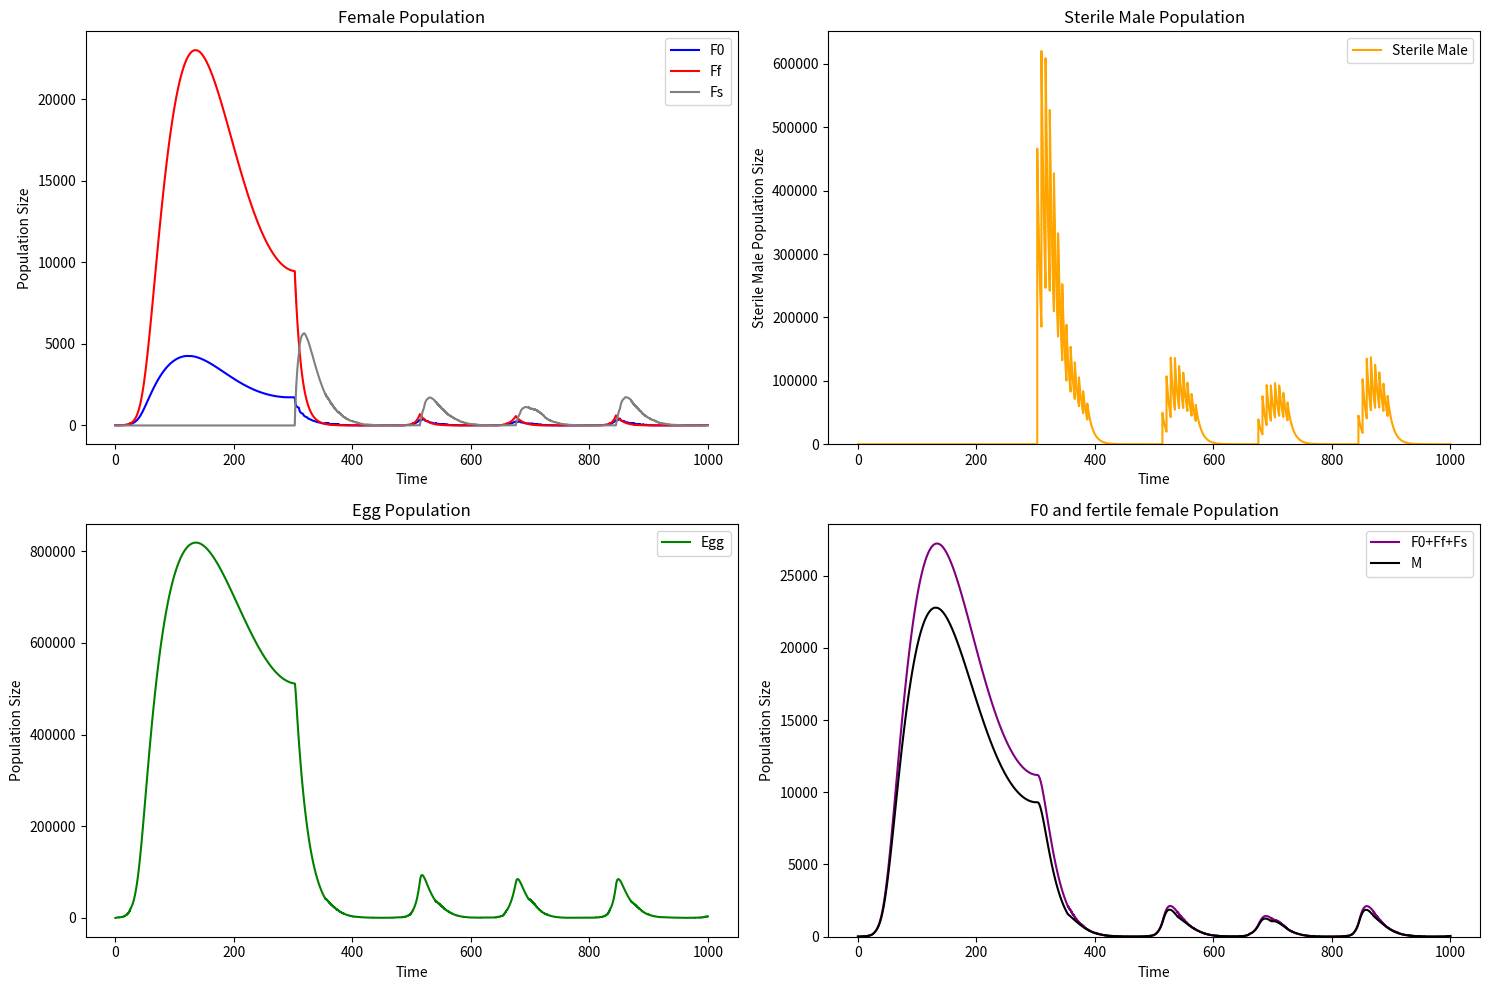
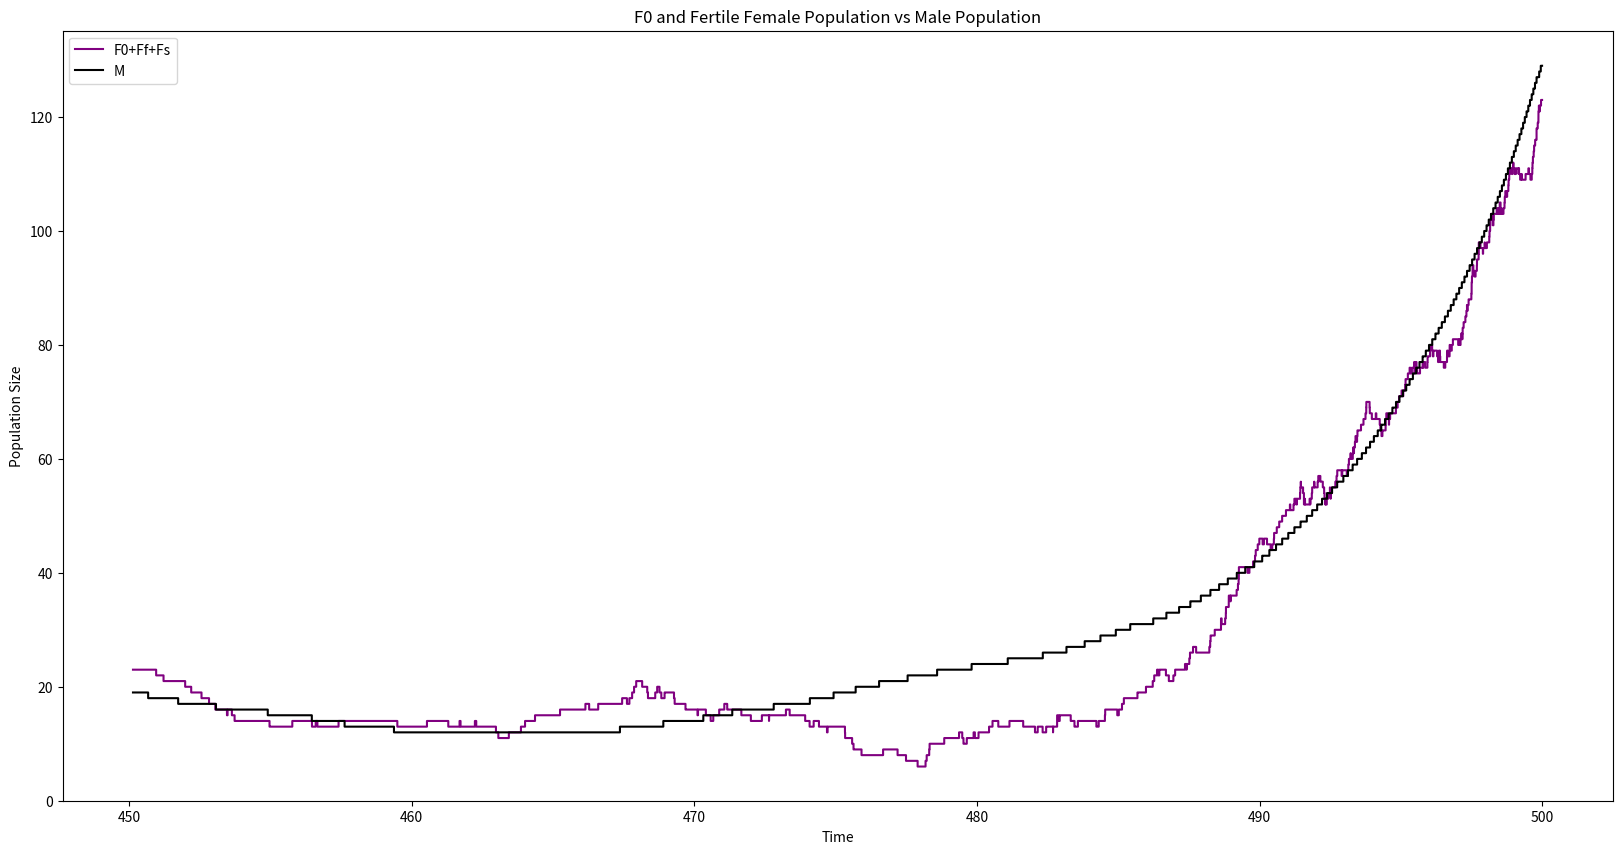

Here is the Python script that generated these plots, in order:
import numpy as np
import matplotlib.pyplot as plt
from scipy.integrate import odeint
import math

# Parameters
birth = 0.5  # Birth rate per adult
puberty = 0.83      # transition rate from egg to adult
mu = 0.5    # rate at which egg becomes a female
#egg_death = 0.2     # Death rate per egg
adult_death = 0.091  # Death rate per adult
sterile_death = adult_death*1.2   # Death rate per sterile
init_egg = 0  # Starting egg population
init_f0 = 10 # Starting female population
init_ff = 10 # Starting fertilised female pop
init_fs = 0 # Starting strerile female pop
init_male = 10 # Starting adult population
init_sterile = 0 # Starting sterile male population
max_time = 500.0     # Maximum simulation time
comp = 0.000001 # Carrying capacity 
n_rel = 0

R0 = [0.24, 0.2088, 0.384]
Hh = [100, 55.99, -472.379]
Ha = [10.798, 26.018, 14.931]
T12 = [14.184, 304.6, 148]
R = 8.31446261815324 # Universal gas constant
# Initialize variables

sterile_hist = 0
t = 0
time_history = [t]
pop = np.array([init_egg, init_f0, init_ff, init_fs, init_male, init_sterile], dtype=int)
population_history = [(pop[0], pop[1], pop[2], pop[3], pop[4], pop[5])]
Mat_events = np.array([[30, -1, 0, 0],
              [-1, 0, 0, 0],
              [0,-1, 0, 0],
              [0, 0, -1, 0],
              [-1, 1, 0, 0],
              [-1, 0, 1, 0],
              [0, 0, 0, -1]], dtype=np.int8)

# Initialize variables

n_intervals = 1000//7
days = np.linspace(0, 1000, 100001)  # Time steps
pop = np.array([init_egg, init_f0, init_ff, init_fs, init_male, init_sterile])  # Initial population

def temperature(t, offset = 0): # Temperature function in kelvin
    return (4*np.cos(2*np.pi*(t + offset)/365.25 + 9.2) + 28.0) + 273.15
def temperature_const(t,offset = 0): # Constant temperature
    return 273.15 + 28.0

def temperature(t, offset = 0): # Temperature function in kelvin
    return (4*np.cos(2*np.pi*(t + offset)/365.25 + 9.2) + 28.0) + 273.15

def transition_rate(evt, T, R0, Ha, Hh, T12, R): # Transition rate function from one state to another
    return R0[evt]*(T/298)*np.exp(Ha[evt]*(1/298 - 1/T)/R)/(1 + np.exp(Hh[evt]*(1/T12[evt] - 1/T)/R))

def adult_rate(T, R0, Ha, Hh, T12, R): # Transition rate function from larvae to pupae to adult
    egg_transi = transition_rate(0, T, R0, Ha, Hh, T12, R)
    larvae_transi = transition_rate(1, T, R0, Ha, Hh, T12, R)
    pupae_transi = transition_rate(2, T, R0, Ha, Hh, T12, R)
    death_L = 0.01 + 0.9725*np.exp(-0.1*(T - 278)/2.7035)
    death_P = 0.01 + 0.9725*np.exp(-0.1*(T - 278)/2.7035)

    return egg_transi*larvae_transi*pupae_transi/((pupae_transi + death_P) * (larvae_transi + death_L))

# definition of the different mortality rates : 
def egg_death(T) : 
    if T < 288 : 
        return 0
    else :
        return 0.011 # A calculer

def mating(M, Ms):
    return M / (1 + M + Ms)

def event(i, state, M_event):
    return state + M_event[i]

def release1(M, n):
    return n*M + 1000

def release2(M, n):
    return 0

def det_step(y, t, birth, n_egg, adult_death, comp, mu, R0, Ha, Hh, T12, R):
    E, F, Ff, Fs, M, Ms = y

    T = temperature(t, 100)
    if T < 286:
        print("Temperature low")

    else:
        transi = adult_rate(T, R0, Ha, Hh, T12, R)
        death_egg = egg_death(T) + comp * E + (transition_rate(0, T, R0, Ha, Hh, T12, R) - transi)
        adult_death = 0.091
    if M + Ms == 0:
        probaM = 0
        probaMs = 0
    else:
        probaM = M / (2 * M + Ms)
        probaMs = Ms / (2 * M + Ms)
    matf = mating(0.01*M, 0.001*Ms)* probaM
    mats = mating(0.001*Ms, 0.01*M)* probaMs
    
    # Differential equations
    dE_dt = n_egg * birth * Ff - death_egg * E
    dF_dt = mu * transi * E - (matf + mats + adult_death) * F
    dFf_dt = matf * F - adult_death * Ff
    dFs_dt = mats * F - adult_death * Fs
    dM_dt = (1 - mu) * transi * E - adult_death * 1.2 * M
    dMs_dt = - adult_death * 1.2 * 1.2 * Ms
    return [dE_dt, dF_dt, dFf_dt, dFs_dt, dM_dt, dMs_dt]

def det_model(pop, interval, birth, n_egg, adult_death, comp, mu, R0, Ha, Hh, T12, R, seuil):
    population_history = [(pop[0], pop[1], pop[2], pop[3], pop[4], pop[5])]
    time_history = [interval[0]]
    dt = interval[1] - interval[0]    
    for i in range(len(interval)):
        t = interval[i]
        pop = pop + np.array(det_step(pop, t, birth, n_egg, adult_death, comp, mu, R0, Ha, Hh, T12, R)) * dt
        population_history.append((max(0, pop[0]), max(0, pop[1]), max(0, pop[2]), max(0, pop[3]), max(0, pop[4]), max(0, pop[5])))
        time_history.append(t)
        if pop[1] + pop[2] < seuil:
            print("Population low ! :)")
            return population_history, time_history
        
        if sum(pop) == 0 or pop[0] + pop[1] + pop[2] == 0:
            print("No life :(")
            break 
        
    return population_history, time_history

def sto_model1(pop, interval, birth, n_egg, adult_death, comp, mu, R0, Ha, Hh, T12, R, seuil):
    population_history = [(int(pop[0]), int(pop[1]), int(pop[2]), int(pop[3]), int(pop[4]), int(pop[5]))]
    time_history = [interval[0]]
    t = interval[0]
    while t < interval[-1] :
        T = temperature_const(t, 100)
    
        egg_adult_rate = adult_rate(T, R0, Ha, Hh, T12, R)
    
        if T < 286:
            death_egg = 0.001
            egg_adult_rate = 0
            adult_death = 1.5*adult_death
        else :    
            death_egg = egg_death(T) + comp * pop[0] + (transition_rate(0, T, R0, Ha, Hh, T12, R) - egg_adult_rate)
            adult_death = 0.091
        if pop[4] + pop[5] == 0:
            prob_M = 0
            prob_Ms = 0
        else:
            prob_M = pop[4]/(pop[4] + pop[5])
            prob_Ms = pop[5]/(pop[4] + pop[5])

        total_rate = ( birth * pop[2] +
            (death_egg) * pop[0]+
            adult_death *(pop[1] + pop[2] + pop[3] + pop[4]) +
            mu * egg_adult_rate * pop[0] +
            (1 - mu) * egg_adult_rate * pop[0] +
            sterile_death * pop[5] +  
            mating(0.01*pop[4], 0.001*pop[5]) * prob_M * pop[1] +
            mating(0.001*pop[5], 0.01*pop[4]) * prob_Ms * pop[1])
    
        if total_rate == 0: # In that case, nobody survived
            print("No life :(")
            return pop

        # Step 2: Draw time to next event
        time_to_next_event = np.random.exponential(1 / total_rate)
        t += time_to_next_event

        # Step 4: Determine the event
        p = np.random.rand()

        if p < (birth * pop[2]) / total_rate:
            pop[0] += n_egg
        elif p < (egg_adult_rate * mu * pop[0] + birth * pop[2]) / total_rate and pop[0] > 0:
            pop[0] -= 1
            pop[1] += 1
        elif p < (egg_adult_rate * (1 - mu) * pop[0] + egg_adult_rate * mu * pop[0] + birth * pop[2]) / total_rate and pop[0] > 0:
            pop[0] -= 1
            pop[4] += 1
        elif p < (death_egg * pop[0] + egg_adult_rate * (1 - mu) * pop[0] + egg_adult_rate * mu * pop[0] + birth * pop[2]) / total_rate and pop[0] > 0:
            pop[0] -= 1
        elif p < (adult_death * pop[1] + death_egg * pop[0]  + egg_adult_rate * (1 - mu) * pop[0] + egg_adult_rate * mu * pop[0] + birth * pop[2]) / total_rate:
            pop[1] -= 1
        elif p < (adult_death * (pop[1] + pop[2]) + death_egg * pop[0]  + egg_adult_rate * (1 - mu) * pop[0] + egg_adult_rate * mu * pop[0] + birth * pop[2]) / total_rate:
            pop[2] -= 1
        elif p < (adult_death * (pop[1] + pop[2] + pop[3]) + death_egg * pop[0]  + egg_adult_rate * (1 - mu) * pop[0] + egg_adult_rate * mu * pop[0] + birth * pop[2]) / total_rate:
            pop[3] -= 1
        elif p < (adult_death * (pop[1] + pop[2] + pop[3] + pop[4]) + death_egg * pop[0]  + egg_adult_rate * (1 - mu) * pop[0] + egg_adult_rate * mu * pop[0] + birth * pop[2]) / total_rate:
            pop[4] -= 1
        elif p < (sterile_death * pop[5] + adult_death * (pop[1] + pop[2] + pop[3] + pop[4]) + death_egg * pop[0]  + egg_adult_rate * (1 - mu) * pop[0] + egg_adult_rate * mu * pop[0] + birth * pop[2]) / total_rate:
            pop[5] -= 1
        elif p < (mating(0.01*pop[4], 0.001*pop[5])* prob_M * pop[1] + sterile_death * pop[5] + adult_death * (pop[1] + pop[2] + pop[3] + pop[4]) + death_egg * pop[0]  + egg_adult_rate * (1 - mu) * pop[0] + egg_adult_rate * mu * pop[0] + birth * pop[2]) / total_rate:
            pop[1] -= 1
            pop[2] +=1
        else :
            pop[1] -= 1
            pop[3] += 1

        # Step 5: Record history
        time_history.append(t)
        population_history.append((max(pop[0], 0), max(pop[1], 0), max(pop[2], 0), max(pop[3], 0), max(pop[4], 0), max(pop[5], 0)))

        if sum(pop) == 0 or pop[0] + pop[1] + pop[2] == 0:
            print("No life :(")
            break 
    
        if min(pop) < 0:
            print("Negative population :(")
            break

        if pop[1] + pop[2] > seuil:
            print("Population too high !")
            print("Population at time", t, ":", pop)
            break
    
    if t >= interval[-1]:
        time_history[-1] = interval[-1]
    print("Population at time", time_history[-1], ":", pop)
    return population_history, time_history

def sto_model2(pop, interval, birth, n_egg, adult_death, comp, mu, R0, Ha, Hh, T12, R, seuil):
    population_history = [(int(pop[0]), int(pop[1]), int(pop[2]), int(pop[3]), int(pop[4]), int(pop[5]))]
    time_history = [interval[0]]
    t = interval[0]
    while t < interval[-1] :
        T = temperature_const(t, 100)
    
        egg_adult_rate = adult_rate(T, R0, Ha, Hh, T12, R)
        
        if pop[5] < 1:
            pop[5] = 0

        if pop[4] < 1:
            pop[4] = 0
    
        if T < 286:
            death_egg = 0.001
            egg_adult_rate = 0
            adult_death = 1.5*adult_death
        else :    
            death_egg = egg_death(T) + comp * pop[0] + (transition_rate(0, T, R0, Ha, Hh, T12, R) - egg_adult_rate)
            adult_death = 0.091
        if pop[4] + pop[5] == 0:
            prob_M = 0
            prob_Ms = 0
        else:
            prob_M = pop[4]/(pop[4] + pop[5])
            prob_Ms = pop[5]/(pop[4] + pop[5])

        total_rate = ( birth * pop[2] +
            (death_egg) * pop[0]+
            adult_death *(pop[1] + pop[2] + pop[3] + pop[4]) +
            mu * egg_adult_rate * pop[0] +
            (1 - mu) * egg_adult_rate * pop[0] +
            mating(0.01*pop[4], 0.001*pop[5]) * prob_M * pop[1] +
            mating(0.001*pop[5], 0.01*pop[4]) * prob_Ms * pop[1])
    
        if total_rate == 0: # In that case, nobody survived
            print("No life :(")
            return pop

        # Step 2: Draw time to next event
        time_to_next_event = np.random.exponential(1 / total_rate)
        t += time_to_next_event

        # We compute the number of sterile males using deterministic model
        pop[5] += - adult_death * 1.2 * pop[5] * time_to_next_event

        # Step 4: Determine the event
        p = np.random.rand()

        if p < (birth * pop[2]) / total_rate:
            pop[0] += n_egg
        elif p < (egg_adult_rate * mu * pop[0] + birth * pop[2]) / total_rate and pop[0] > 0:
            pop[0] -= 1
            pop[1] += 1
        elif p < (egg_adult_rate * (1 - mu) * pop[0] + egg_adult_rate * mu * pop[0] + birth * pop[2]) / total_rate and pop[0] > 0:
            pop[0] -= 1
            pop[4] += 1
        elif p < (death_egg * pop[0] + egg_adult_rate * (1 - mu) * pop[0] + egg_adult_rate * mu * pop[0] + birth * pop[2]) / total_rate and pop[0] > 0:
            pop[0] -= 1
        elif p < (adult_death * pop[1] + death_egg * pop[0]  + egg_adult_rate * (1 - mu) * pop[0] + egg_adult_rate * mu * pop[0] + birth * pop[2]) / total_rate:
            pop[1] -= 1
        elif p < (adult_death * (pop[1] + pop[2]) + death_egg * pop[0]  + egg_adult_rate * (1 - mu) * pop[0] + egg_adult_rate * mu * pop[0] + birth * pop[2]) / total_rate:
            pop[2] -= 1
        elif p < (adult_death * (pop[1] + pop[2] + pop[3]) + death_egg * pop[0]  + egg_adult_rate * (1 - mu) * pop[0] + egg_adult_rate * mu * pop[0] + birth * pop[2]) / total_rate:
            pop[3] -= 1
        elif p < (adult_death * (pop[1] + pop[2] + pop[3] + pop[4]) + death_egg * pop[0]  + egg_adult_rate * (1 - mu) * pop[0] + egg_adult_rate * mu * pop[0] + birth * pop[2]) / total_rate:
            pop[4] -= 1
        elif p < (mating(0.01*pop[4], 0.001*pop[5])* prob_M * pop[1] + adult_death * (pop[1] + pop[2] + pop[3] + pop[4]) + death_egg * pop[0]  + egg_adult_rate * (1 - mu) * pop[0] + egg_adult_rate * mu * pop[0] + birth * pop[2]) / total_rate:
            pop[1] -= 1
            pop[2] +=1
        else :
            pop[1] -= 1
            pop[3] += 1

        # Step 5: Record history
        time_history.append(t)
        population_history.append((max(pop[0], 0), max(pop[1], 0), max(pop[2], 0), max(pop[3], 0), max(pop[4], 0), max(pop[5], 0)))

        if sum(pop) == 0 or pop[0] + pop[1] + pop[2] == 0:
            print("No life :(")
            break 

        if min(pop) < 0:
            print("Negative population :(")
            break

        if pop[1] + pop[2] > seuil:
            print("Population too high !")
            print("Population at time", t, ":", pop)
            break

    if t >= interval[-1]:
        time_history[-1] = interval[-1]
    print("Population at time", time_history[-1], ":", pop)
    return population_history, time_history

def branching1(pop, interval, birth, n_egg, adult_death, comp, mu, R0, Ha, Hh, T12, R, seuil):
    population_history = [(int(pop[0]), int(pop[1]), int(pop[2]), int(pop[3]), int(pop[4]), int(pop[5]))]
    time_history = [interval[0]]
    t = interval[0]
    while t < interval[-1] :
        T = temperature_const(t, 100)
    
        egg_adult_rate = adult_rate(T, R0, Ha, Hh, T12, R)
        
        if pop[5] < 1:
            pop[5] = 0
            
        if pop[4] < 1:
            pop[4] = 0
    
        if T < 286:
            death_egg = 0.001
            egg_adult_rate = 0
            adult_death = 1.5*adult_death
        else :    
            death_egg = egg_death(T) + (transition_rate(0, T, R0, Ha, Hh, T12, R) - egg_adult_rate) # No more competition in this state
            adult_death = 0.091
        if pop[4] + pop[5] == 0:
            prob_M = 0
            prob_Ms = 0
        else:
            prob_M = pop[4]/(pop[4] + pop[5])
            prob_Ms = pop[5]/(pop[4] + pop[5])

        total_rate = ( birth * pop[2] +
            (death_egg) * pop[0]+
            adult_death *(pop[1] + pop[2] + pop[3] + pop[4]) +
            mu * egg_adult_rate * pop[0] +
            (1 - mu) * egg_adult_rate * pop[0] +
            mating(0.01*pop[4], 0.001*pop[5]) * prob_M * pop[1] +
            mating(0.001*pop[5], 0.01*pop[4]) * prob_Ms * pop[1])
    
        if total_rate == 0: # In that case, nobody survived
            print("No life :(")
            return pop

        # Step 2: Draw time to next event
        time_to_next_event = np.random.exponential(1 / total_rate)
        t += time_to_next_event

        # We compute the number of sterile males using deterministic model
        pop[5] += - adult_death * 1.2 * pop[5] * time_to_next_event

        # Step 4: Determine the event
        p = np.random.rand()

        if p < (birth * pop[2]) / total_rate:
            pop[0] += n_egg
        elif p < (egg_adult_rate * mu * pop[0] + birth * pop[2]) / total_rate and pop[0] > 0:
            pop[0] -= 1
            pop[1] += 1
        elif p < (egg_adult_rate * (1 - mu) * pop[0] + egg_adult_rate * mu * pop[0] + birth * pop[2]) / total_rate and pop[0] > 0:
            pop[0] -= 1
            pop[4] += 1
        elif p < (death_egg * pop[0] + egg_adult_rate * (1 - mu) * pop[0] + egg_adult_rate * mu * pop[0] + birth * pop[2]) / total_rate and pop[0] > 0:
            pop[0] -= 1
        elif p < (adult_death * pop[1] + death_egg * pop[0]  + egg_adult_rate * (1 - mu) * pop[0] + egg_adult_rate * mu * pop[0] + birth * pop[2]) / total_rate:
            pop[1] -= 1
        elif p < (adult_death * (pop[1] + pop[2]) + death_egg * pop[0]  + egg_adult_rate * (1 - mu) * pop[0] + egg_adult_rate * mu * pop[0] + birth * pop[2]) / total_rate:
            pop[2] -= 1
        elif p < (adult_death * (pop[1] + pop[2] + pop[3]) + death_egg * pop[0]  + egg_adult_rate * (1 - mu) * pop[0] + egg_adult_rate * mu * pop[0] + birth * pop[2]) / total_rate:
            pop[3] -= 1
        elif p < (adult_death * (pop[1] + pop[2] + pop[3] + pop[4]) + death_egg * pop[0]  + egg_adult_rate * (1 - mu) * pop[0] + egg_adult_rate * mu * pop[0] + birth * pop[2]) / total_rate:
            pop[4] -= 1
        elif p < (mating(0.01*pop[4], 0.001*pop[5])* prob_M * pop[1] + adult_death * (pop[1] + pop[2] + pop[3] + pop[4]) + death_egg * pop[0]  + egg_adult_rate * (1 - mu) * pop[0] + egg_adult_rate * mu * pop[0] + birth * pop[2]) / total_rate:
            pop[1] -= 1
            pop[2] +=1
        else :
            pop[1] -= 1
            pop[3] += 1

        # Step 5: Record history
        time_history.append(t)
        population_history.append((max(pop[0], 0), max(pop[1], 0), max(pop[2], 0), max(pop[3], 0), max(pop[4], 0), max(pop[5], 0)))

        if sum(pop) == 0 or pop[0] + pop[1] + pop[2] == 0:
            print("No life :(")
            break 

        if min(pop) < 0:
            print("Negative population :(")
            break

        if pop[1] + pop[2] > seuil:
            print("Population too high !")
            print("Population at time", t, ":", pop)
            break

    if t >= interval[-1]:
        time_history[-1] = interval[-1]
    print("Population at time", time_history[-1], ":", pop)
    return population_history, time_history

def branching2(pop, interval, birth, n_egg, adult_death, comp, mu, R0, Ha, Hh, T12, R, seuil):
    population_history = [(int(pop[0]), int(pop[1]), int(pop[2]), int(pop[3]), int(pop[4]), int(pop[5]))]
    time_history = [interval[0]]
    t = interval[0]
    while t < interval[-1] :
        T = temperature_const(t, 100)
    
        egg_adult_rate = adult_rate(T, R0, Ha, Hh, T12, R)
        
        if pop[5] < 1:
            pop[5] = 0

        if pop[4] < 1:
            pop[4] = 0
    
        if T < 286:
            death_egg = 0.001
            egg_adult_rate = 0
            adult_death = 1.5*adult_death
        else :    
            death_egg = egg_death(T) + (transition_rate(0, T, R0, Ha, Hh, T12, R) - egg_adult_rate) + (1 - mu) * egg_adult_rate # No more competition in this state + removal when transi to male
            adult_death = 0.091
        if pop[4] + pop[5] == 0:
            prob_M = 0
            prob_Ms = 0
        else:
            prob_M = pop[4]/(pop[4] + pop[5])
            prob_Ms = pop[5]/(pop[4] + pop[5])

        total_rate = ( birth * pop[2] +
            death_egg * pop[0]+
            adult_death *(pop[1] + pop[2] + pop[3]) +
            mu * egg_adult_rate * pop[0] +
            mating(0.01*pop[4], 0.001*pop[5]) * prob_M * pop[1] +
            mating(0.001*pop[5], 0.01*pop[4]) * prob_Ms * pop[1])
    
        if total_rate == 0: # In that case, nobody survived
            print("No life :(")
            return pop

        # Step 2: Draw time to next event
        time_to_next_event = np.random.exponential(1 / total_rate)
        t += time_to_next_event

        # We compute the number of sterile males using deterministic model
        pop[5] += - adult_death * 1.2 * pop[5] * time_to_next_event
        pop[4] += ((1 - mu) * egg_adult_rate * pop[0] - adult_death * pop[4]) * time_to_next_event

        # Step 4: Determine the event
        p = np.random.rand()

        if p < (birth * pop[2]) / total_rate:
            pop[0] += n_egg
        elif p < (egg_adult_rate * mu * pop[0] + birth * pop[2]) / total_rate and pop[0] > 0:
            pop[0] -= 1
            pop[1] += 1
        elif p < (death_egg * pop[0] + egg_adult_rate * mu * pop[0] + birth * pop[2]) / total_rate and pop[0] > 0:
            pop[0] -= 1
        elif p < (adult_death * pop[1] + death_egg * pop[0]  + egg_adult_rate * mu * pop[0] + birth * pop[2]) / total_rate:
            pop[1] -= 1
        elif p < (adult_death * (pop[1] + pop[2]) + death_egg * pop[0] + egg_adult_rate * mu * pop[0] + birth * pop[2]) / total_rate:
            pop[2] -= 1
        elif p < (adult_death * (pop[1] + pop[2] + pop[3]) + death_egg * pop[0]  + egg_adult_rate * mu * pop[0] + birth * pop[2]) / total_rate:
            pop[3] -= 1
        elif p < (mating(0.01*pop[4], 0.001*pop[5])* prob_M * pop[1] + adult_death * (pop[1] + pop[2] + pop[3]) + death_egg * pop[0]  + egg_adult_rate * mu * pop[0] + birth * pop[2]) / total_rate:
            pop[1] -= 1
            pop[2] +=1
        else :
            pop[1] -= 1
            pop[3] += 1

        # Step 5: Record history
        time_history.append(t)
        population_history.append((max(pop[0], 0), max(pop[1], 0), max(pop[2], 0), max(pop[3], 0), max(pop[4], 0), max(pop[5], 0)))

        if sum(pop) == 0 or pop[0] + pop[1] + pop[2] == 0:
            print("No life :(")
            break 

        if min(pop) < 0:
            print("Negative population :(")
            break

        if pop[1] + pop[2] > seuil:
            print("Population too high !")
            print("Population at time", t, ":", pop)
            break

    if t >= interval[-1]:
        time_history[-1] = interval[-1]
    print("Population at time", time_history[-1], ":", pop)
    return population_history, time_history


def sim1(n_intervals, pop_init, days, birth, adult_death, comp, mu, R0, Ha, Hh, T12, R, methode = 1, n_egg = 64, seuil = 200):
    # Solve the differential equations
    time_history = [0]
    temp_time = []
    pop0 = pop_init
    E, F, Ff, Fs, M, Ms = [pop0[0]], [pop0[1]], [pop0[2]], [pop[3]], [pop0[4]], [pop0[5]]
    # Divide the time in n_intervals
    taille_intervals = len(days)//n_intervals
    intervals = [days[i * taille_intervals : (i + 1) * taille_intervals] for i in range(n_intervals - 1)] + [days[(n_intervals - 1) * taille_intervals :]]
    print(len(intervals))
    for interval in intervals: # We look at the population size each week.
        study = interval
        a = study[0]
        b = study[-1]
        print("New interval with first time", a, "and last time", b)

        if (study[0] > 300) & (F[-1] + Ff[-1] + Fs[-1]> 500):
            Ms[-1] = Ms[-1] + release1(M[-1],50)
            print("release", Ms[-1])
            pop0[5] = Ms[-1]
        while a != b:
            temp_time = []


            if pop0[1] + pop0[2] < seuil:
                #make sure before that pop0 are int
                pop0 = [int(x) for x in pop0]
                print("c sto !")
                if methode == 1:
                    solution, temp_time = sto_model1(
                        pop0, study, birth, n_egg, adult_death, comp, mu, R0, Ha, Hh, T12, R, seuil
                    )

                elif methode == 2:
                    solution, temp_time = sto_model2(
                        pop0, study, birth, n_egg, adult_death, comp, mu, R0, Ha, Hh, T12, R, seuil
                    )

                elif methode == 3:
                    solution, temp_time = branching1(
                        pop0, study, birth, n_egg, adult_death, comp, mu, R0, Ha, Hh, T12, R, seuil
                    )
                
                elif methode == 4:
                    solution, temp_time = branching2(
                        pop0, study, birth, n_egg, adult_death, comp, mu, R0, Ha, Hh, T12, R, seuil
                    )

                E0, F0, Ff0, Fs0, M0, Ms0 = [pop[0] for pop in solution], [pop[1] for pop in solution], [pop[2] for pop in solution], [pop[3] for pop in solution], [pop[4] for pop in solution], [pop[5] for pop in solution]
                E.extend(map(int, E0))
                F.extend(map(int, F0))
                Ff.extend(map(int, Ff0))
                Fs.extend(map(int, Fs0))
                M.extend(map(int, M0))
                Ms.extend(map(int, Ms0))
                time_history.extend(temp_time)   

                if b != temp_time[-1]:
                    a = temp_time[-1]
                    # We define a new interval from a to b keeping the inbeetween values of the previous interval
                    if a > b:
                        print("bizarre")
                        a = b
                    if a < b:
                        # Get the index of the closest occurrence to 'a' in 'interval'
                        index = np.where(study >= a)[0]
                        study = study[index[0]:]
                        #else :
                        #    a = b
                        print("new a", a)
                        print("new b", b)

                pop0 = [E[-1], F[-1], Ff[-1], Fs[-1], M[-1], Ms[-1]]

                # If everybody's dead, we stop the simulation
                if sum(pop0) == 0 or pop0[0] + pop0[1] + pop0[2] == 0:
                    print("At time ", temp_time[-1], ", no life :(")
                    return E, F, Fs, Ff, M, Ms, time_history
                if min(pop0) < 0:
                    print("At time ", temp_time[-1], ", negative population :(")
                    return E, F, Fs, Ff, M, Ms, time_history
                
            if a != b and pop0[1] + pop0[2] > seuil:
                print("c det !")
                solution, temp_time = det_model(
                    pop0, study, birth, n_egg, adult_death, comp, mu, R0, Ha, Hh, T12, R, seuil
                )
                E0, F0, Ff0, Fs0, M0, Ms0 = [pop[0] for pop in solution], [pop[1] for pop in solution], [pop[2] for pop in solution], [pop[3] for pop in solution], [pop[4] for pop in solution], [pop[5] for pop in solution]

                E.extend(E0)
                F.extend(F0)
                Ff.extend(Ff0)
                Fs.extend(Fs0)
                M.extend(M0)
                Ms.extend(Ms0)
                time_history.extend(temp_time)

                if b != temp_time[-1]:
                    a = temp_time[-1]
                    # We define a new interval from a to b keeping the inbeetween values of the previous interval
                    if a > b:
                        print("bizarre")
                        a = b
                    if a < b:
                        # Get the index of the closest occurrence to 'a' in 'interval'
                        index = np.where(study >= a)[0]
                        #if len(index) > 0:  # Ensure the index exists
                        study = study[index[0]:]
                        #else :
                        #    a = b
                        print("new a", a)
                        print("new b", b)

                pop0 = [E[-1], F[-1], Ff[-1], Fs[-1], M[-1], Ms[-1]]

            # If everybody's dead, we stop the simulation
                if sum(pop0) == 0 or pop0[0] + pop0[1] + pop0[2] == 0:
                    print("At time ", temp_time[-1], ", no life :(")
                    return E, F, Fs, Ff, M, Ms, time_history
                if min(pop0) < 0:
                    print("At time ", temp_time[-1], ", negative population :(")
                    return E, F, Fs, Ff, M, Ms, time_history
            if b == temp_time[-1]:
                break
            
    return E, F, Fs, Ff, M, Ms, time_history

# Run the simulation
E, F, Ff, Fs, M, Ms, time = sim1(n_intervals, pop, days, birth, adult_death, comp, mu, R0 , Ha, Hh , T12, R, 4)
print(max(E), max(F), max(Ff), max(Fs), max(M), max(Ms))
print(min(E), min(F), min(Ff), min(Fs), min(M), min(Ms))

fig, axs = plt.subplots(2, 2, figsize=(15, 10))
temp = temperature(np.array(days), 100)
# Plot results for male and female population
axs[0, 0].step(time, F, where="post", label='F0', color = 'blue')
axs[0, 0].step(time, Fs, where="post", label='Ff', color = 'red')
axs[0, 0].step(time, Ff, where="post", label='Fs', color = 'grey')
axs[0, 0].set_xlabel('Time')
axs[0, 0].set_ylabel('Population Size')
axs[0, 0].set_title('Female Population')
axs[0, 0].legend()

# Plot results for sterile male population
axs[0, 1].step(time, Ms, where="post", label='Sterile Male', color='orange')
axs[0, 1].set_xlabel('Time')
axs[0, 1].set_ylabel('Sterile Male Population Size')
axs[0, 1].set_ylim(bottom=0)
axs[0, 1].set_title('Sterile Male Population')
axs[0, 1].legend()

# Plot results for egg population
axs[1, 0].step(time, E, where="post", label='Egg', color='green')
axs[1, 0].set_xlabel('Time')
axs[1, 0].set_ylabel('Population Size')
axs[1, 0].set_title('Egg Population')
axs[1, 0].legend()

axs[1, 1].step(time,[F[i] + Ff[i] + Fs[i] for i in range(len(F))], where="post", label='F0+Ff+Fs', color='purple')
axs[1, 1].step(time, M, where="post", label='M', color='black')
axs[1, 1].set_xlabel('Time')
axs[1, 1].set_ylabel('Population Size')
axs[1, 1].set_ylim(bottom=0)
axs[1, 1].set_title('F0 and fertile female Population')
axs[1, 1].legend()

plt.tight_layout()
plt.show()


# Plot the female (F0 + Ff+ Fs) and M population on the interval 780 to 1000
# Convert time to a NumPy array for comparison
time_array = np.array(time)

# Plot the female (F0 + Ff + Fs) and M population on the interval 780 to 1000
# Ensure x and y have the same length
valid_indices = np.where(np.logical_and(time_array >= 450, time_array <= 500))[0]
time_filtered = time_array[valid_indices]
female_population = [F[i] + Ff[i] + Fs[i] for i in valid_indices]

plt.figure(figsize=(20, 10))
plt.step(time_filtered, female_population, where="post", label='F0+Ff+Fs', color='purple')
plt.step(time_filtered, [M[i] for i in valid_indices], where="post", label='M', color='black')
plt.xlabel('Time')
plt.ylabel('Population Size')
plt.ylim(bottom=0)
plt.title('F0 and Fertile Female Population vs Male Population')
plt.legend()
plt.show()


